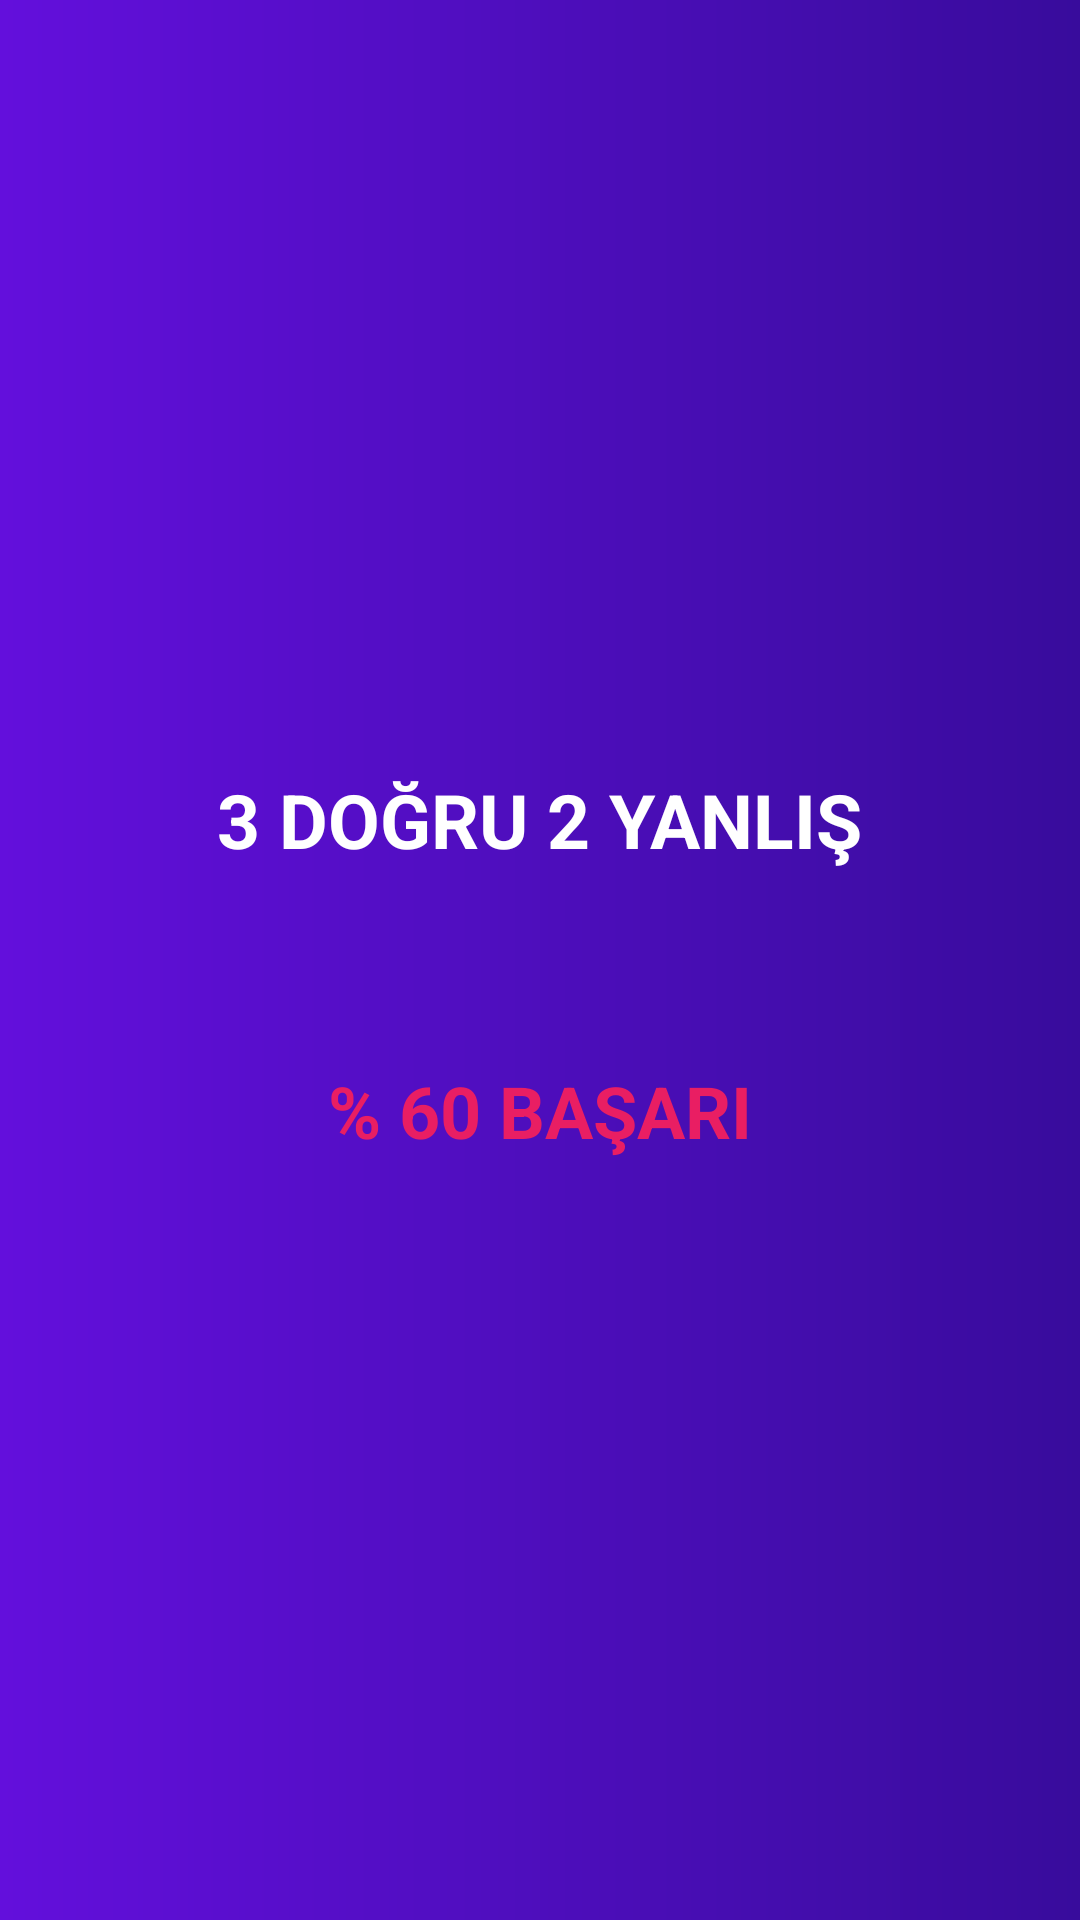

This screen was rendered from an Android layout file. Write that file and the resources it references.
<!-- AndroidManifest.xml: application theme Base.Theme.MuhendislikTasarimi -->
<!-- res/layout/activity_result.xml -->
<?xml version="1.0" encoding="utf-8"?>
<layout xmlns:tools="http://schemas.android.com/tools"
    xmlns:android="http://schemas.android.com/apk/res/android"
    xmlns:app="http://schemas.android.com/apk/res-auto">

    <androidx.constraintlayout.widget.ConstraintLayout
        android:layout_width="match_parent"
        android:layout_height="match_parent"
        android:background="@drawable/card_background_quiz"
        tools:context=".view.ResultActivity">

        <TextView
            android:id="@+id/textViewResult"
            android:layout_width="wrap_content"
            android:layout_height="wrap_content"
            android:layout_marginBottom="64dp"
            android:text="3 DOĞRU 2 YANLIŞ"
            android:textColor="@color/white"
            android:textSize="25sp"
            android:textStyle="bold"
            app:layout_constraintBottom_toTopOf="@+id/textViewRate"
            app:layout_constraintEnd_toEndOf="parent"
            app:layout_constraintHorizontal_bias="0.5"
            app:layout_constraintStart_toStartOf="parent" />

        <TextView
            android:id="@+id/textViewRate"
            android:layout_width="wrap_content"
            android:layout_height="wrap_content"
            android:layout_marginTop="100dp"
            android:text="% 60 BAŞARI"
            android:textColor="#E91E63"
            android:textSize="24sp"
            android:textStyle="bold"
            app:layout_constraintBottom_toBottomOf="parent"
            app:layout_constraintEnd_toEndOf="parent"
            app:layout_constraintHorizontal_bias="0.5"
            app:layout_constraintStart_toStartOf="parent"
            app:layout_constraintTop_toTopOf="parent" />

        <Button
            android:id="@+id/buttonAgain"
            android:layout_width="300dp"
            android:layout_height="50dp"
            android:layout_marginBottom="120dp"
            android:background="@drawable/rounded_button3"
            android:text="TEKRAR DENE"
            android:textStyle="bold"
            android:visibility="invisible"
            app:layout_constraintBottom_toBottomOf="parent"
            app:layout_constraintEnd_toEndOf="parent"
            app:layout_constraintHorizontal_bias="0.5"
            app:layout_constraintStart_toStartOf="parent" />

        <Button
            android:id="@+id/buttonScore"
            android:layout_width="300dp"
            android:layout_height="50dp"
            android:layout_marginTop="16dp"
            android:background="@drawable/rounded_button3"
            android:text="SKORLARI GÖR"
            android:textStyle="bold"
            android:visibility="invisible"
            app:layout_constraintEnd_toEndOf="parent"
            app:layout_constraintHorizontal_bias="0.5"
            app:layout_constraintStart_toStartOf="parent"
            app:layout_constraintTop_toBottomOf="@+id/buttonAgain" />
    </androidx.constraintlayout.widget.ConstraintLayout>
</layout>
<!-- resources referenced by this layout -->
<resources>
  <color name="white">#FFFFFFFF</color>
  <!-- drawable card_background_quiz (drawable) -->
  <?xml version="1.0" encoding="utf-8"?>
  <shape xmlns:android="http://schemas.android.com/apk/res/android">
      <gradient
          android:startColor="#630FDC"
          android:endColor="#380C9C"
          >
  
      </gradient>
  </shape>
  <!-- drawable rounded_button3 (drawable) -->
  <?xml version="1.0" encoding="utf-8"?>
  <shape xmlns:android="http://schemas.android.com/apk/res/android">
      <gradient
          android:startColor="@color/white"
          android:type="linear"
          >
  
      </gradient>    <corners android:radius="10dp"/> 
  </shape>
  <style name="Base.Theme.MuhendislikTasarimi" parent="Theme.AppCompat.DayNight.NoActionBar">
          
          <item name="windowActionBar">false</item>
          <item name="windowNoTitle">true</item>
          <item name="colorPrimary">#A4A3A6</item>
          <item name="colorPrimaryVariant">#A4A3A6</item>
          <item name="colorOnPrimary">@color/white</item>
          
          <item name="colorSecondary">@color/teal_200</item>
          <item name="colorSecondaryVariant">@color/teal_700</item>
          <item name="colorOnSecondary">@color/black</item>
          
          <item name="android:statusBarColor" tools:targetApi="l">?attr/colorPrimaryVariant</item>
          
          <item name="fontFamily">@font/font3</item>
  
  
      </style>
  <color name="teal_200">#1E88E5</color>
  <color name="teal_700">#1E88E5</color>
  <color name="black">#FF000000</color>
</resources>
